Dataset: data3 (GitHub, An-Shan/Bag-recognition-with-VGG16). Classes: backpack, bucket bag, duffle bag, fanny pack, luggage, messenger bag, saddle bag, satchel, sleeping bag, tote bag.

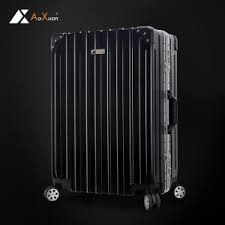
Label: luggage

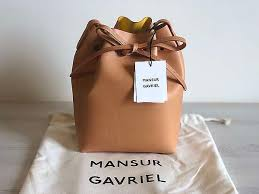
Label: bucket bag

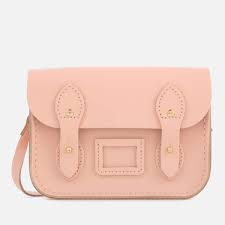
Label: satchel

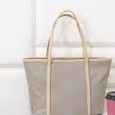
Label: tote bag

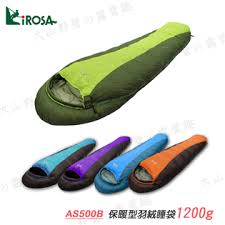
Label: sleeping bag

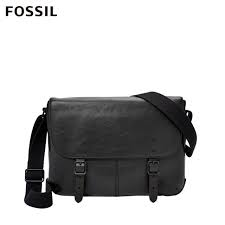
Label: messenger bag
